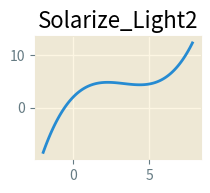

This figure's Python source: (Note: this script raises an exception after producing the figure.)
"""
=============================================
Resizing axes in Subfigures with tight layout
=============================================

`~.Subfigure.tight_layout` is similar to `~.Fgure.tight_layout` but is
applied toa subfigure.

See :doc:`/tutorials/intermediate/tight_layout_guide` for more details.

"""
import numpy as np
import matplotlib.pyplot as plt
from matplotlib.gridspec import GridSpec

available = [t for t in plt.style.available if not t.startswith("_")][:9]


gridspec = GridSpec(3, 3)

x = np.arange(-2, 8, .1)
y = .1 * x ** 3 - x ** 2 + 3 * x + 2

fig = plt.figure(num=1)

# tight_layout is called for each subfigure, thus subplots in each
# subfigure are resizedadjusted independently. However, note that
# subfigures share ``SubplotParams` of the parent figure and there
# could be unwanted sideeffects.

for i, style in enumerate(available):
    with plt.style.context(style):
        sfig = fig.add_subfigure(gridspec[i])
        ax = sfig.add_subplot(111)
        ax.plot(x, y)
        ax.set_title(style)
        sfig.tight_layout(pad=0.5)


fig = plt.figure(num=2)

# We use new `TightLayoutSubfiguresEngine`. It creates a sinle `SubplotParams`
# combining parameters of each Subplots which are used by all Subfigures.

for i, style in enumerate(available):
    with plt.style.context(style):
        sfig = fig.add_subfigure(gridspec[i])
        ax = sfig.add_subplot(111)
        ax.plot(x, y)
        ax.set_title(style)

from matplotlib.layout_engine import TightLayoutSubfiguresEngine
engine = TightLayoutSubfiguresEngine(pad=0.5)
fig.set_layout_engine(engine)

plt.show()
